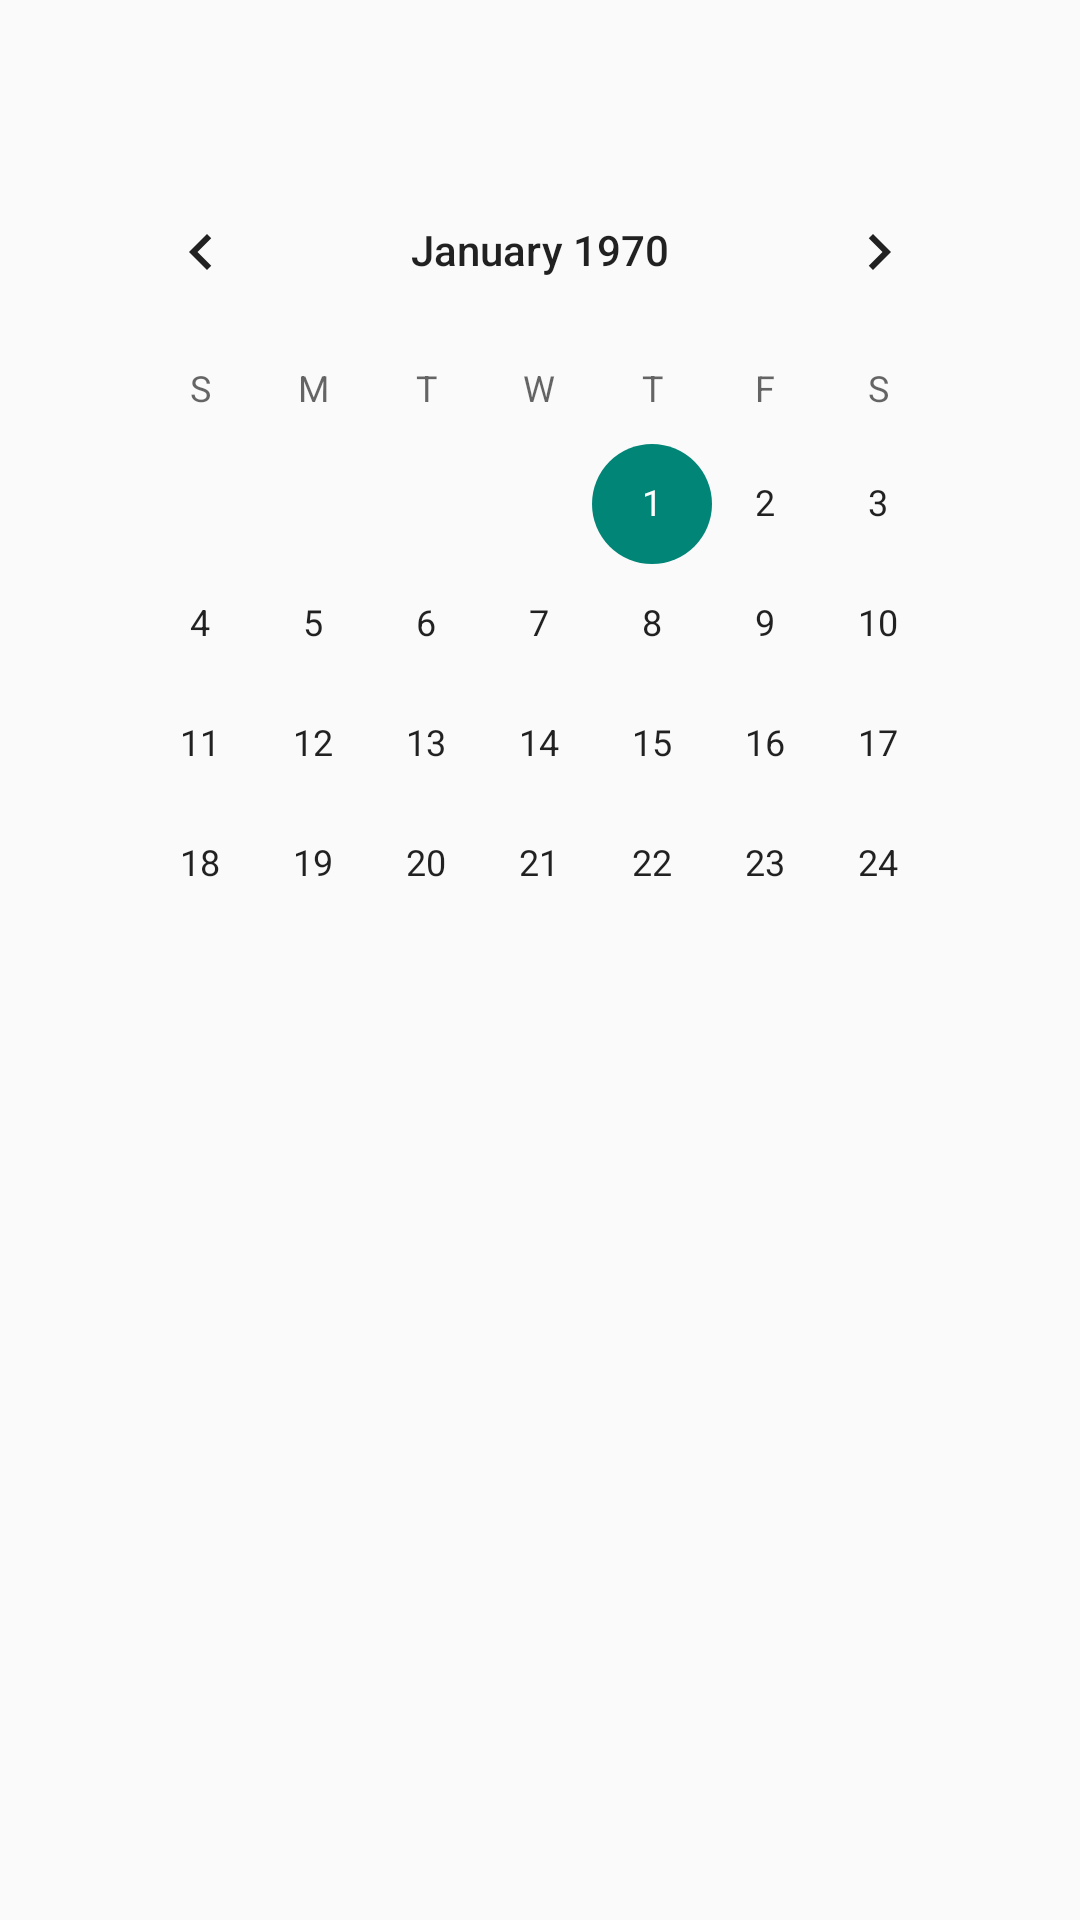

Reconstruct the res/layout file that produces this screen, plus the resources it refers to.
<!-- AndroidManifest.xml: application theme AppTheme -->
<!-- res/layout/fragment_paso2.xml -->
<?xml version="1.0" encoding="utf-8"?>
<RelativeLayout xmlns:android="http://schemas.android.com/apk/res/android"
    android:orientation="vertical" android:layout_width="match_parent"
    android:layout_height="match_parent">

    <CalendarView
        android:id="@+id/calendarioView"
        android:layout_width="wrap_content"
        android:layout_height="273dp"
        android:layout_alignParentStart="true"
        android:layout_alignParentTop="true"
        android:layout_alignParentEnd="true"
        android:layout_marginStart="28dp"
        android:layout_marginTop="50dp"
        android:layout_marginEnd="28dp"
       />

    <ListView
        android:id="@+id/list_viewHorario"
        android:layout_width="wrap_content"
        android:layout_height="286dp"
        android:layout_below="@+id/calendarioView"
        android:layout_alignParentStart="true"
        android:layout_alignParentEnd="true"
        android:layout_alignParentBottom="true"
        android:layout_marginStart="30dp"
        android:layout_marginTop="22dp"
        android:layout_marginEnd="27dp"
        android:layout_marginBottom="35dp" />
</RelativeLayout>
<!-- resources referenced by this layout -->
<resources>
  <style name="AppTheme" parent="Theme.AppCompat.Light.NoActionBar">
          <item name="colorPrimary">#734222</item>
          <item name="colorPrimaryDark">#734222</item>
          <item name="android:statusBarColor" tools:targetApi="lollipop">@android:color/transparent</item>
      </style>
</resources>
